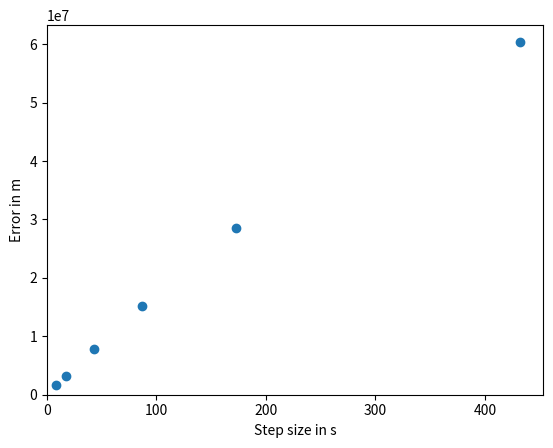

Reproduce this figure in Python.
# QUIZ
#
# Determine the step size h so that after 
# num_points the time total_times has passed.
# Compute the trajectory of the spacecraft 
# starting from a point a distance r from 
# the origin with a velocity of magnitude 
# equal to the speed. Use the Forward Euler 
# Method. Return the distance between the final 
# and the initial position in the variable 
# error.

import math
import numpy
import matplotlib.pyplot

# These are used to keep track of the data we want to plot
h_array = []
error_array = []

total_time = 24. * 3600. # s
g = 9.81 # m / s2
earth_mass = 5.97e24 # kg
gravitational_constant = 6.67e-11 # N m2 / kg2
radius = (gravitational_constant * earth_mass * total_time**2. / 4. / math.pi ** 2.) ** (1. / 3.)
speed = 2.0 * math.pi * radius / total_time

def acceleration(spaceship_position):
    vector_to_earth = - spaceship_position # earth located at origin
    acceleration_spaceship = gravitational_constant * earth_mass / numpy.linalg.norm(vector_to_earth)**3 * vector_to_earth
    return acceleration_spaceship

def calculate_error(num_steps):
    ###Your code here.
    h = total_time / num_steps
    x = numpy.zeros([num_steps + 1, 2]) # m
    v = numpy.zeros([num_steps + 1, 2]) # m / s

    x[0, 0] = radius
   
    v[0, 1] = speed
   

	###Your code here. This code should call the above 
	###acceleration function.
    for step in range(num_steps):
            x[step+1] = x[step]+h*v[step]
            v[step+1] = v[step]+h*acceleration(x[step])
    
    error = numpy.linalg.norm(x[-1] - x[0] )
        
    
    # This is used for plotting
    h_array.append(h)
    error_array.append(error)
    return error
    
h_array=[]
error_array=[]
for num_steps in [200, 500, 1000, 2000, 5000, 10000]:
    error = calculate_error(num_steps)


def plot_me():
    axes = matplotlib.pyplot.gca()
    axes.set_xlabel('Step size in s')
    axes.set_ylabel('Error in m')
    matplotlib.pyplot.scatter(h_array, error_array)
    matplotlib.pyplot.xlim(xmin = 0.)
    matplotlib.pyplot.ylim(ymin = 0.)
    matplotlib.pyplot.show()
    
plot_me()
